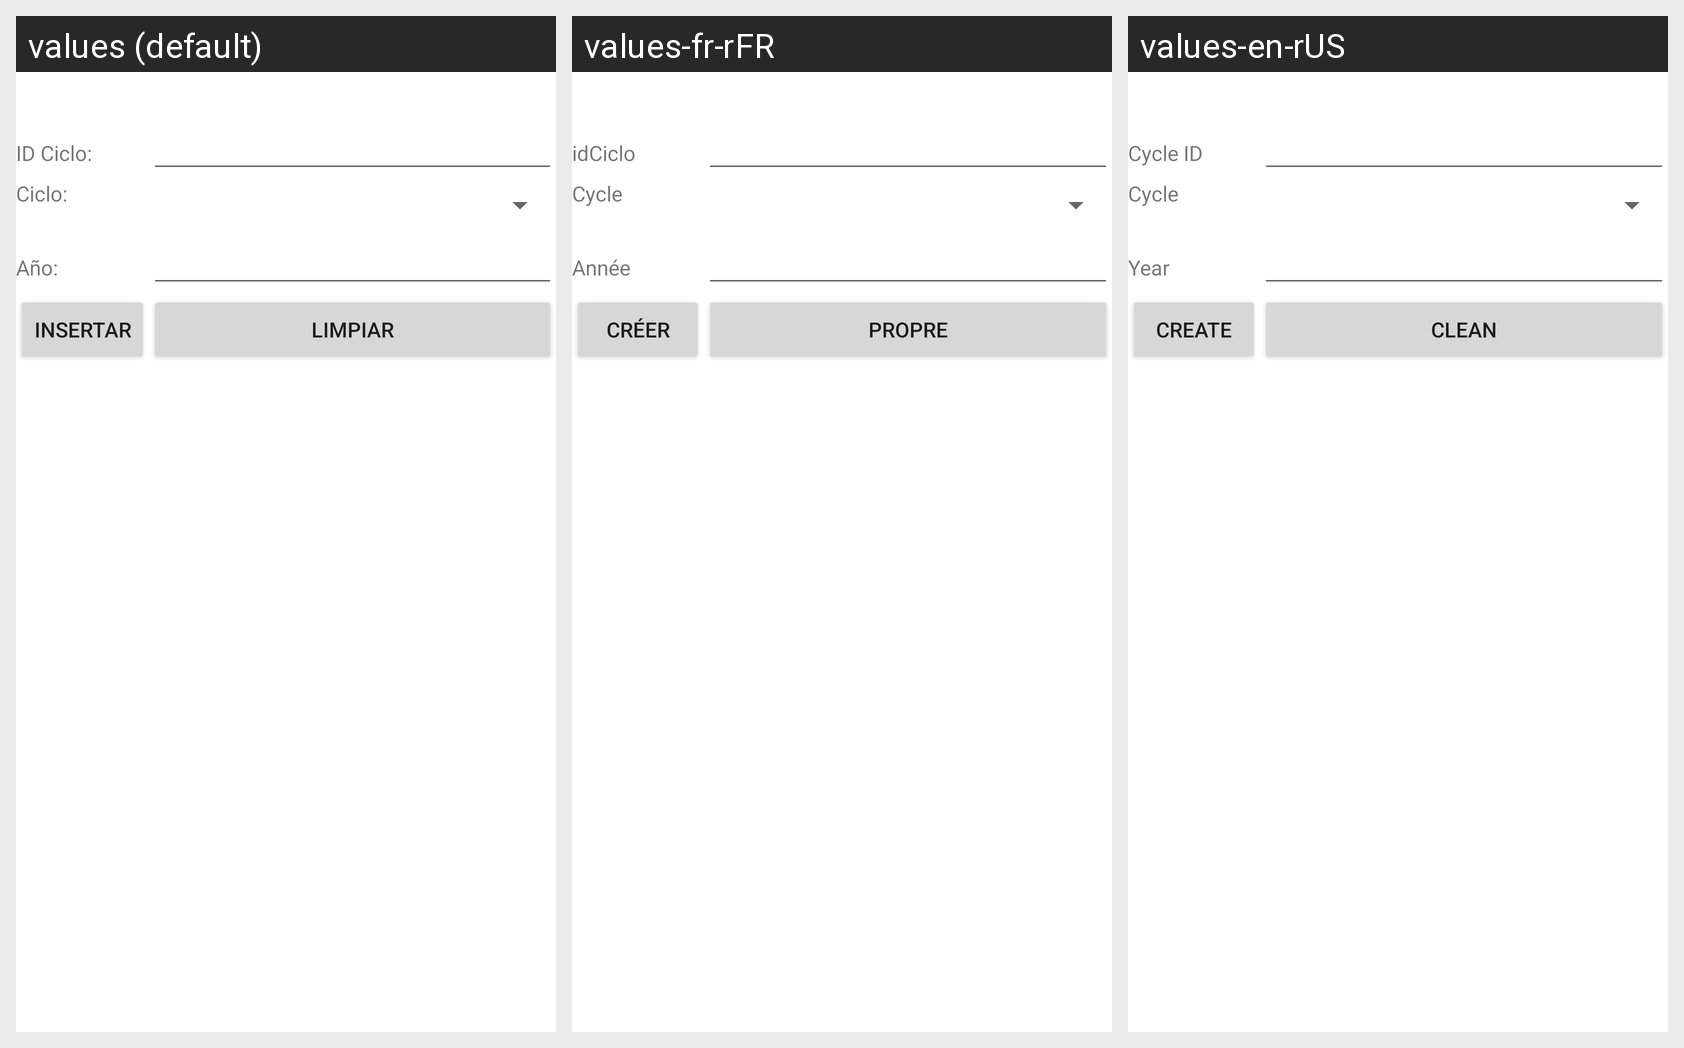

The Android screen above is rendered under several locales of the same app. Produce the string resources it draws, with the default and per-locale values.
Android screen res/layout/activity_ciclo_insertar.xml rendered under 3 locales, left to right: values (default), values-fr-rFR, values-en-rUS. Device: Nexus 5 (rendered at 1080×1920; each locale shown at half size, 540×960, under a caption strip naming it); theme Theme.G10Proyecto01.
Strings drawn on this screen, with the default value and each locale's value (text and hints the layout hard-codes, and strings that could not be matched under every locale, appear in the picture but are not listed):

idCiclo
  values: ID Ciclo:
  values-fr-rFR: idCiclo
  values-en-rUS: Cycle ID

cicloCiclo
  values: Ciclo:
  values-fr-rFR: Cycle
  values-en-rUS: Cycle

cicloAnio
  values: Año:
  values-fr-rFR: Année
  values-en-rUS: Year

insertar
  values: Insertar
  values-fr-rFR: créer
  values-en-rUS: Create

limpiar
  values: Limpiar
  values-fr-rFR: Propre
  values-en-rUS: Clean
